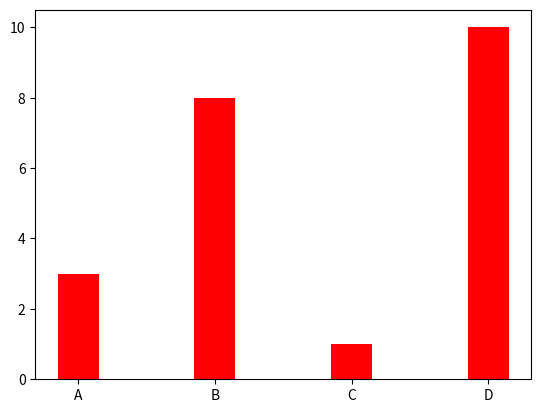

The matplotlib source for this figure:
import matplotlib.pyplot as plt
import numpy as np

x = np.array(["A", "B", "C", "D"])
y = np.array([3, 8, 1, 10])

plt.bar(x,y, color='r',width = 0.3)
# For Horizontal Bar
# plt.barh(x,y, height = 0.1)
plt.show()
